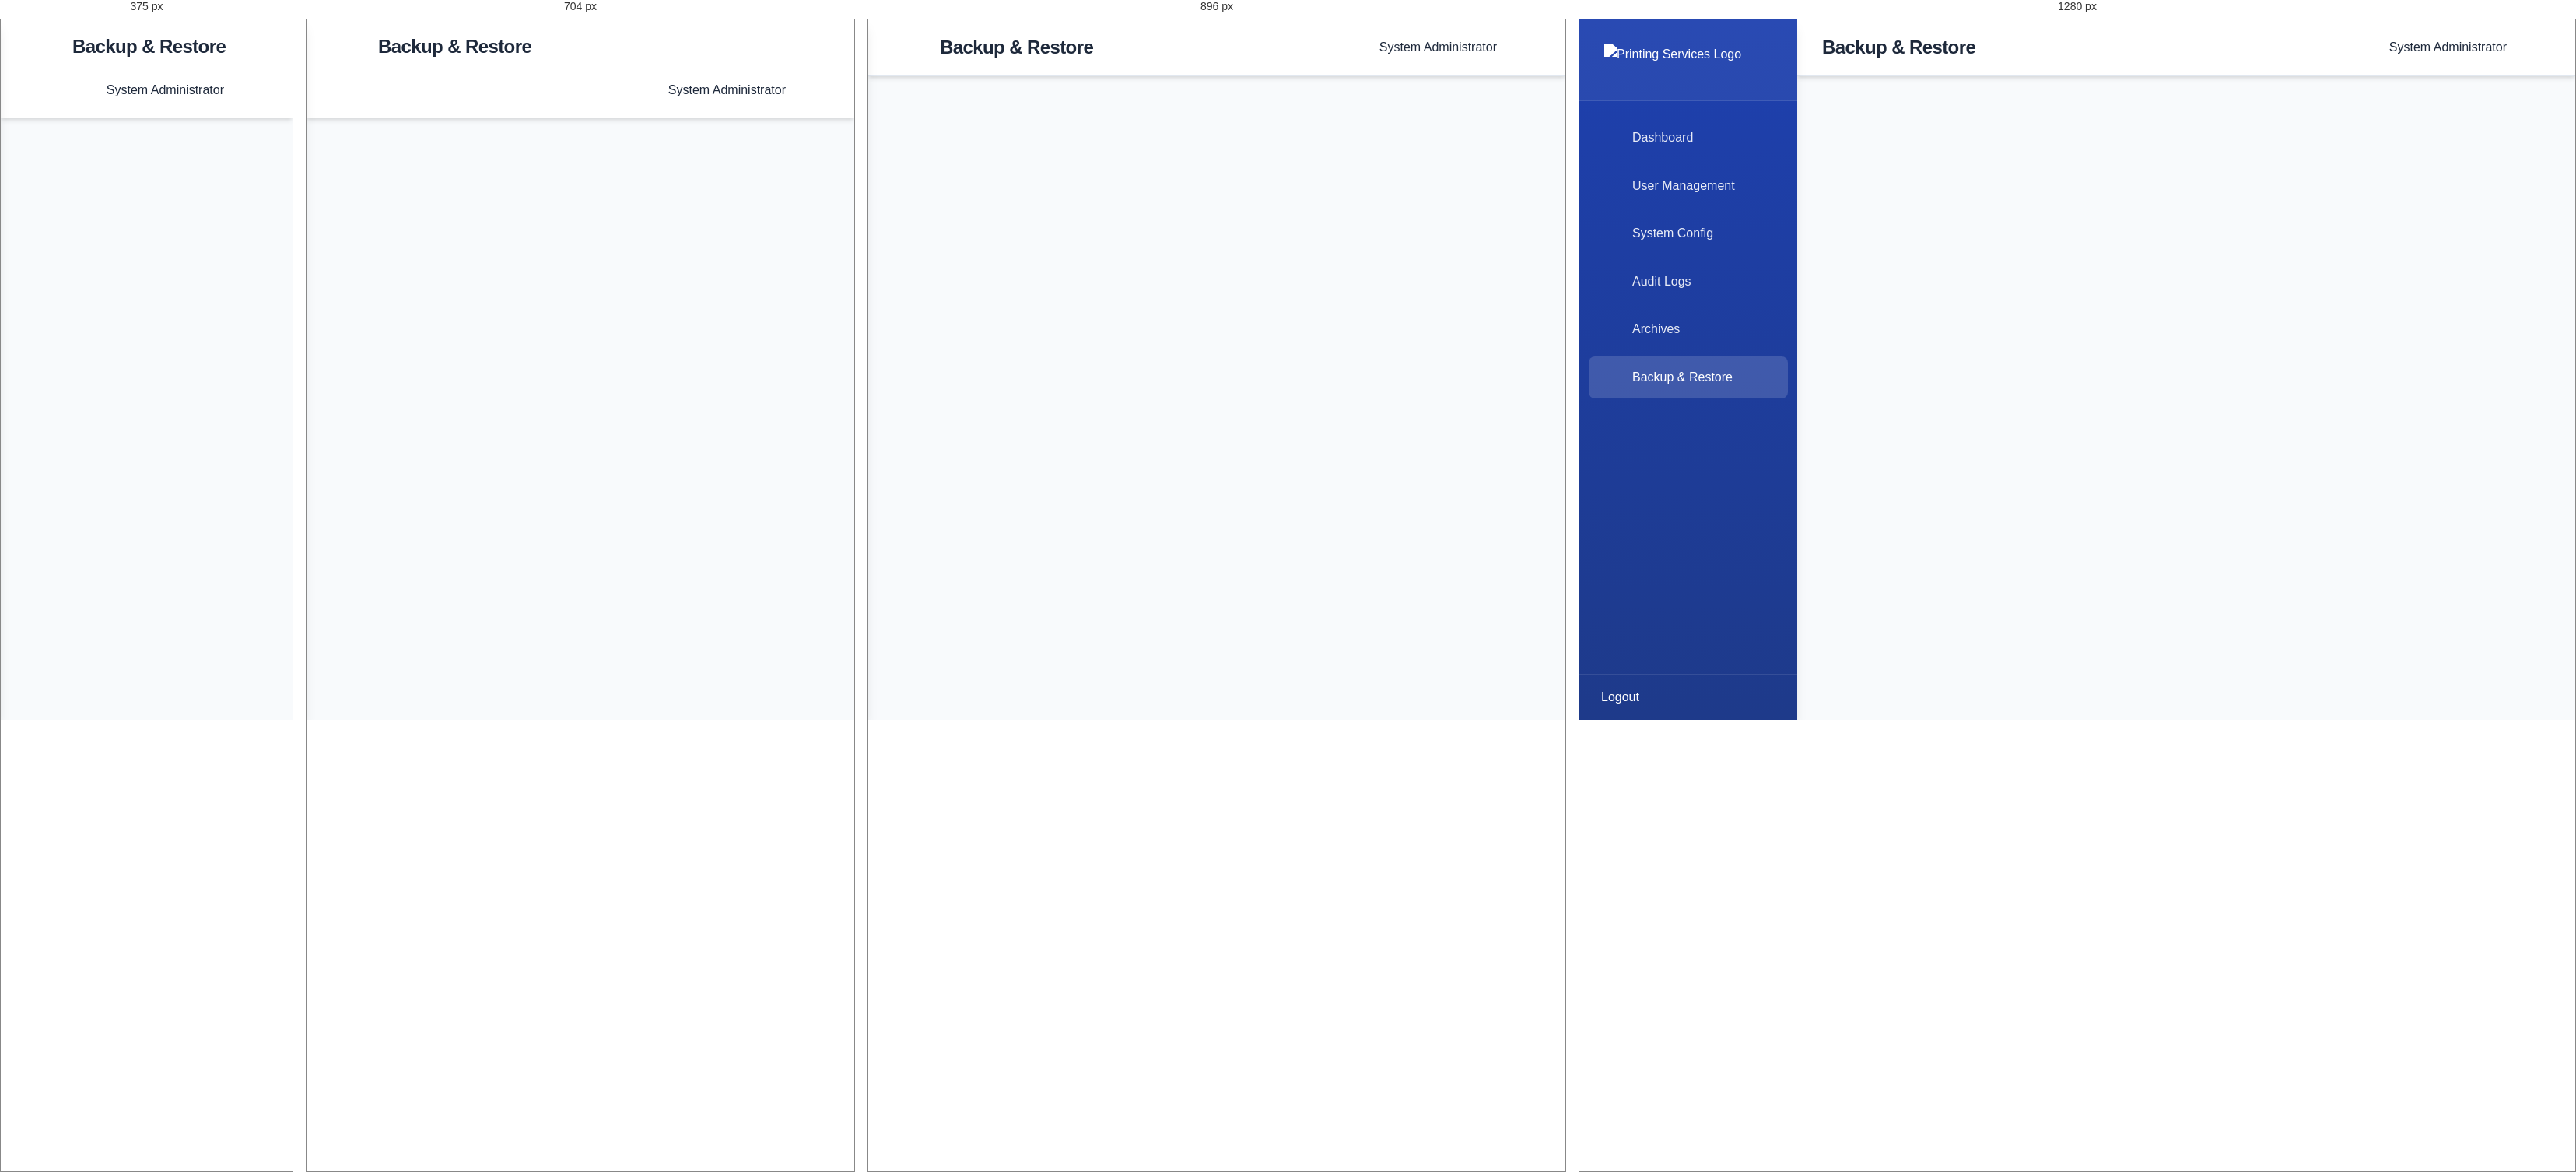
Rendered at 375 px, 704 px, 896 px and 1280 px, left to right.

<!-- file: backup-restore.html -->
<!DOCTYPE html>
<html lang="en">
<head>
    <meta charset="UTF-8">
    <meta name="viewport" content="width=device-width, initial-scale=1.0">
    <title>Backup & Restore - OPSMS</title>
    <link rel="stylesheet" href="super-admin.css">
    <link rel="stylesheet" href="https://cdnjs.cloudflare.com/ajax/libs/font-awesome/6.0.0/css/all.min.css">
</head>
<body>
    <div class="container">
        <!-- Sidebar -->
        <nav class="sidebar" role="navigation" aria-label="Main navigation">
            <div class="sidebar-header">
                <div class="logo">
                    <img src="../images/Gemini_Generated_Image_wafkqlwafkqlwafk.PNG" alt="Printing Services Logo" style="height:40px;">
                </div>
            </div>
            <ul class="nav-links" role="menu">
                <li role="none"><a href="index.html" role="menuitem"><i class="fas fa-home"></i> Dashboard</a></li>
                <li role="none"><a href="user-management.html" role="menuitem"><i class="fas fa-users"></i> User Management</a></li>
                <li role="none"><a href="system-config.html" role="menuitem"><i class="fas fa-cog"></i> System Config</a></li>
                <li role="none"><a href="audit-logs.html" role="menuitem"><i class="fas fa-history"></i> Audit Logs</a></li>
                <li role="none"><a href="archives.html" role="menuitem"><i class="fas fa-archive"></i> Archives</a></li>
                <li role="none"><a href="backup-restore.html" class="active" role="menuitem" aria-current="page"><i class="fas fa-database"></i> Backup & Restore</a></li>
            </ul>
            <div class="logout">
                <a href="../login.html">
                    <i class="fas fa-sign-out-alt"></i>
                    <span>Logout</span>
                </a>
            </div>
        </nav>

        <!-- Main Content -->
        <main class="main-content" role="main">
            <header>
                <div class="header-content">
                    <h1>Backup & Restore</h1>
                    <div class="user-info">
                        <span class="admin-name">System Administrator</span>
                        <div class="admin-avatar">
                            <i class="fas fa-user-shield fa-lg"></i>
                        </div>
                    </div>
                </div>
            </header>

            <div class="content-area">
                <div class="backup-section">
                    <h2>System Backup</h2>
                    <div class="backup-options">
                        <div class="backup-card">
                            <h3>Quick Backup</h3>
                            <p>Create a backup of essential system data</p>
                            <button class="btn btn-primary">
                                <i class="fas fa-save"></i>
                                Create Backup
                            </button>
                        </div>
                        <div class="backup-card">
                            <h3>Full Backup</h3>
                            <p>Create a complete system backup including all data</p>
                            <button class="btn btn-primary">
                                <i class="fas fa-database"></i>
                                Create Full Backup
                            </button>
                        </div>
                        <div class="backup-card">
                            <h3>Scheduled Backup</h3>
                            <p>Configure automatic backup schedule</p>
                            <button class="btn btn-secondary">
                                <i class="fas fa-clock"></i>
                                Configure Schedule
                            </button>
                        </div>
                    </div>
                </div>

                <div class="backup-list-section">
                    <div class="section-header">
                        <h2>Backup History</h2>
                        <div class="header-actions">
                            <div class="search-box">
                                <i class="fas fa-search"></i>
                                <input type="text" placeholder="Search backups...">
                            </div>
                            <button class="export-btn">
                                <i class="fas fa-download"></i>
                                Export List
                            </button>
                        </div>
                    </div>

                    <div class="backup-filters">
                        <select class="filter-select">
                            <option value="all">All Types</option>
                            <option value="quick">Quick Backup</option>
                            <option value="full">Full Backup</option>
                            <option value="scheduled">Scheduled Backup</option>
                        </select>
                        <select class="filter-select">
                            <option value="all">All Status</option>
                            <option value="success">Success</option>
                            <option value="failed">Failed</option>
                            <option value="in-progress">In Progress</option>
                        </select>
                    </div>

                    <div class="table-container">
                        <table class="data-table">
                            <thead>
                                <tr>
                                    <th>Backup ID</th>
                                    <th>Type</th>
                                    <th>Date Created</th>
                                    <th>Size</th>
                                    <th>Status</th>
                                    <th>Actions</th>
                                </tr>
                            </thead>
                            <tbody>
                                <tr>
                                    <td>#BKP001</td>
                                    <td>Full Backup</td>
                                    <td>2024-03-15 14:30</td>
                                    <td>1.2 GB</td>
                                    <td><span class="status-badge success">Success</span></td>
                                    <td class="actions">
                                        <button class="action-btn download" title="Download"><i class="fas fa-download"></i></button>
                                        <button class="action-btn restore" title="Restore"><i class="fas fa-undo"></i></button>
                                        <button class="action-btn delete" title="Delete"><i class="fas fa-trash"></i></button>
                                    </td>
                                </tr>
                                <tr>
                                    <td>#BKP002</td>
                                    <td>Quick Backup</td>
                                    <td>2024-03-15 12:00</td>
                                    <td>450 MB</td>
                                    <td><span class="status-badge success">Success</span></td>
                                    <td class="actions">
                                        <button class="action-btn download" title="Download"><i class="fas fa-download"></i></button>
                                        <button class="action-btn restore" title="Restore"><i class="fas fa-undo"></i></button>
                                        <button class="action-btn delete" title="Delete"><i class="fas fa-trash"></i></button>
                                    </td>
                                </tr>
                                <tr>
                                    <td>#BKP003</td>
                                    <td>Scheduled Backup</td>
                                    <td>2024-03-14 23:00</td>
                                    <td>1.1 GB</td>
                                    <td><span class="status-badge success">Success</span></td>
                                    <td class="actions">
                                        <button class="action-btn download" title="Download"><i class="fas fa-download"></i></button>
                                        <button class="action-btn restore" title="Restore"><i class="fas fa-undo"></i></button>
                                        <button class="action-btn delete" title="Delete"><i class="fas fa-trash"></i></button>
                                    </td>
                                </tr>
                            </tbody>
                        </table>
                    </div>

                    <div class="pagination">
                        <button class="btn btn-secondary">Previous</button>
                        <span class="page-info">Page 1 of 3</span>
                        <button class="btn btn-secondary">Next</button>
                    </div>
                </div>
            </div>
        </main>
    </div>

    <!-- Backup Schedule Modal -->
    <div class="modal" id="backupScheduleModal">
        <div class="modal-content">
            <div class="modal-header">
                <h2>Configure Backup Schedule</h2>
                <button class="close-btn">&times;</button>
            </div>
            <div class="modal-body">
                <form id="backupScheduleForm">
                    <div class="form-group">
                        <label>Backup Type</label>
                        <select name="backupType" required>
                            <option value="quick">Quick Backup</option>
                            <option value="full">Full Backup</option>
                        </select>
                    </div>
                    <div class="form-group">
                        <label>Frequency</label>
                        <select name="frequency" required>
                            <option value="daily">Daily</option>
                            <option value="weekly">Weekly</option>
                            <option value="monthly">Monthly</option>
                        </select>
                    </div>
                    <div class="form-group">
                        <label>Time</label>
                        <input type="time" name="backupTime" required>
                    </div>
                    <div class="form-group">
                        <label>Retention Period (days)</label>
                        <input type="number" name="retention" min="1" max="365" value="30" required>
                    </div>
                    <div class="form-group">
                        <label>Storage Location</label>
                        <select name="storageLocation" required>
                            <option value="local">Local Storage</option>
                            <option value="cloud">Cloud Storage</option>
                        </select>
                    </div>
                </form>
            </div>
            <div class="modal-footer">
                <button class="btn btn-secondary" id="cancelSchedule">Cancel</button>
                <button class="btn btn-primary" id="saveSchedule">Save Schedule</button>
            </div>
        </div>
    </div>

    <!-- Restore Confirmation Modal -->
    <div class="modal" id="restoreConfirmModal">
        <div class="modal-content">
            <div class="modal-header">
                <h2>Confirm Restore</h2>
                <button class="close-btn">&times;</button>
            </div>
            <div class="modal-body">
                <p>Are you sure you want to restore the system from this backup? This action cannot be undone.</p>
                <div class="backup-info">
                    <p><strong>Backup ID:</strong> #BKP001</p>
                    <p><strong>Date:</strong> 2024-03-15 14:30</p>
                    <p><strong>Type:</strong> Full Backup</p>
                </div>
            </div>
            <div class="modal-footer">
                <button class="btn btn-secondary" id="cancelRestore">Cancel</button>
                <button class="btn btn-danger" id="confirmRestore">Restore System</button>
            </div>
        </div>
    </div>

    <script src="super-admin.js"></script>
</body>
</html> 

/* @media block from super-admin.css */
@media (max-width: 1024px) {
    .sidebar {
        transform: translateX(-100%);
    }
    
    .sidebar.active {
        transform: translateX(0);
    }
    
    .main-content {
        margin-left: 0;
    }

    .header-content {
        padding-left: 60px;
    }
}

/* @media block from super-admin.css */
@media (max-width: 768px) {
    .header-content {
        flex-direction: column;
        gap: 1rem;
        align-items: flex-start;
    }
    
    .user-info {
        width: 100%;
        justify-content: flex-end;
    }
    
    .action-buttons {
        grid-template-columns: 1fr;
    }
    
    .config-sections,
    .security-sections {
        grid-template-columns: 1fr;
    }

    .section-header {
        flex-direction: column;
        gap: 1rem;
    }

    .header-actions {
        width: 100%;
        flex-wrap: wrap;
    }

    .search-box {
        width: 100%;
    }

    .backup-options {
        grid-template-columns: 1fr;
    }

    .table-container {
        overflow-x: auto;
    }
}

/* @media block from super-admin.css */
@media (max-width: 640px) {
    .data-table {
        font-size: 0.9rem;
    }
    
    .user-filters,
    .report-filters {
        flex-direction: column;
    }
    
    .search-box input {
        width: 100%;
    }
}